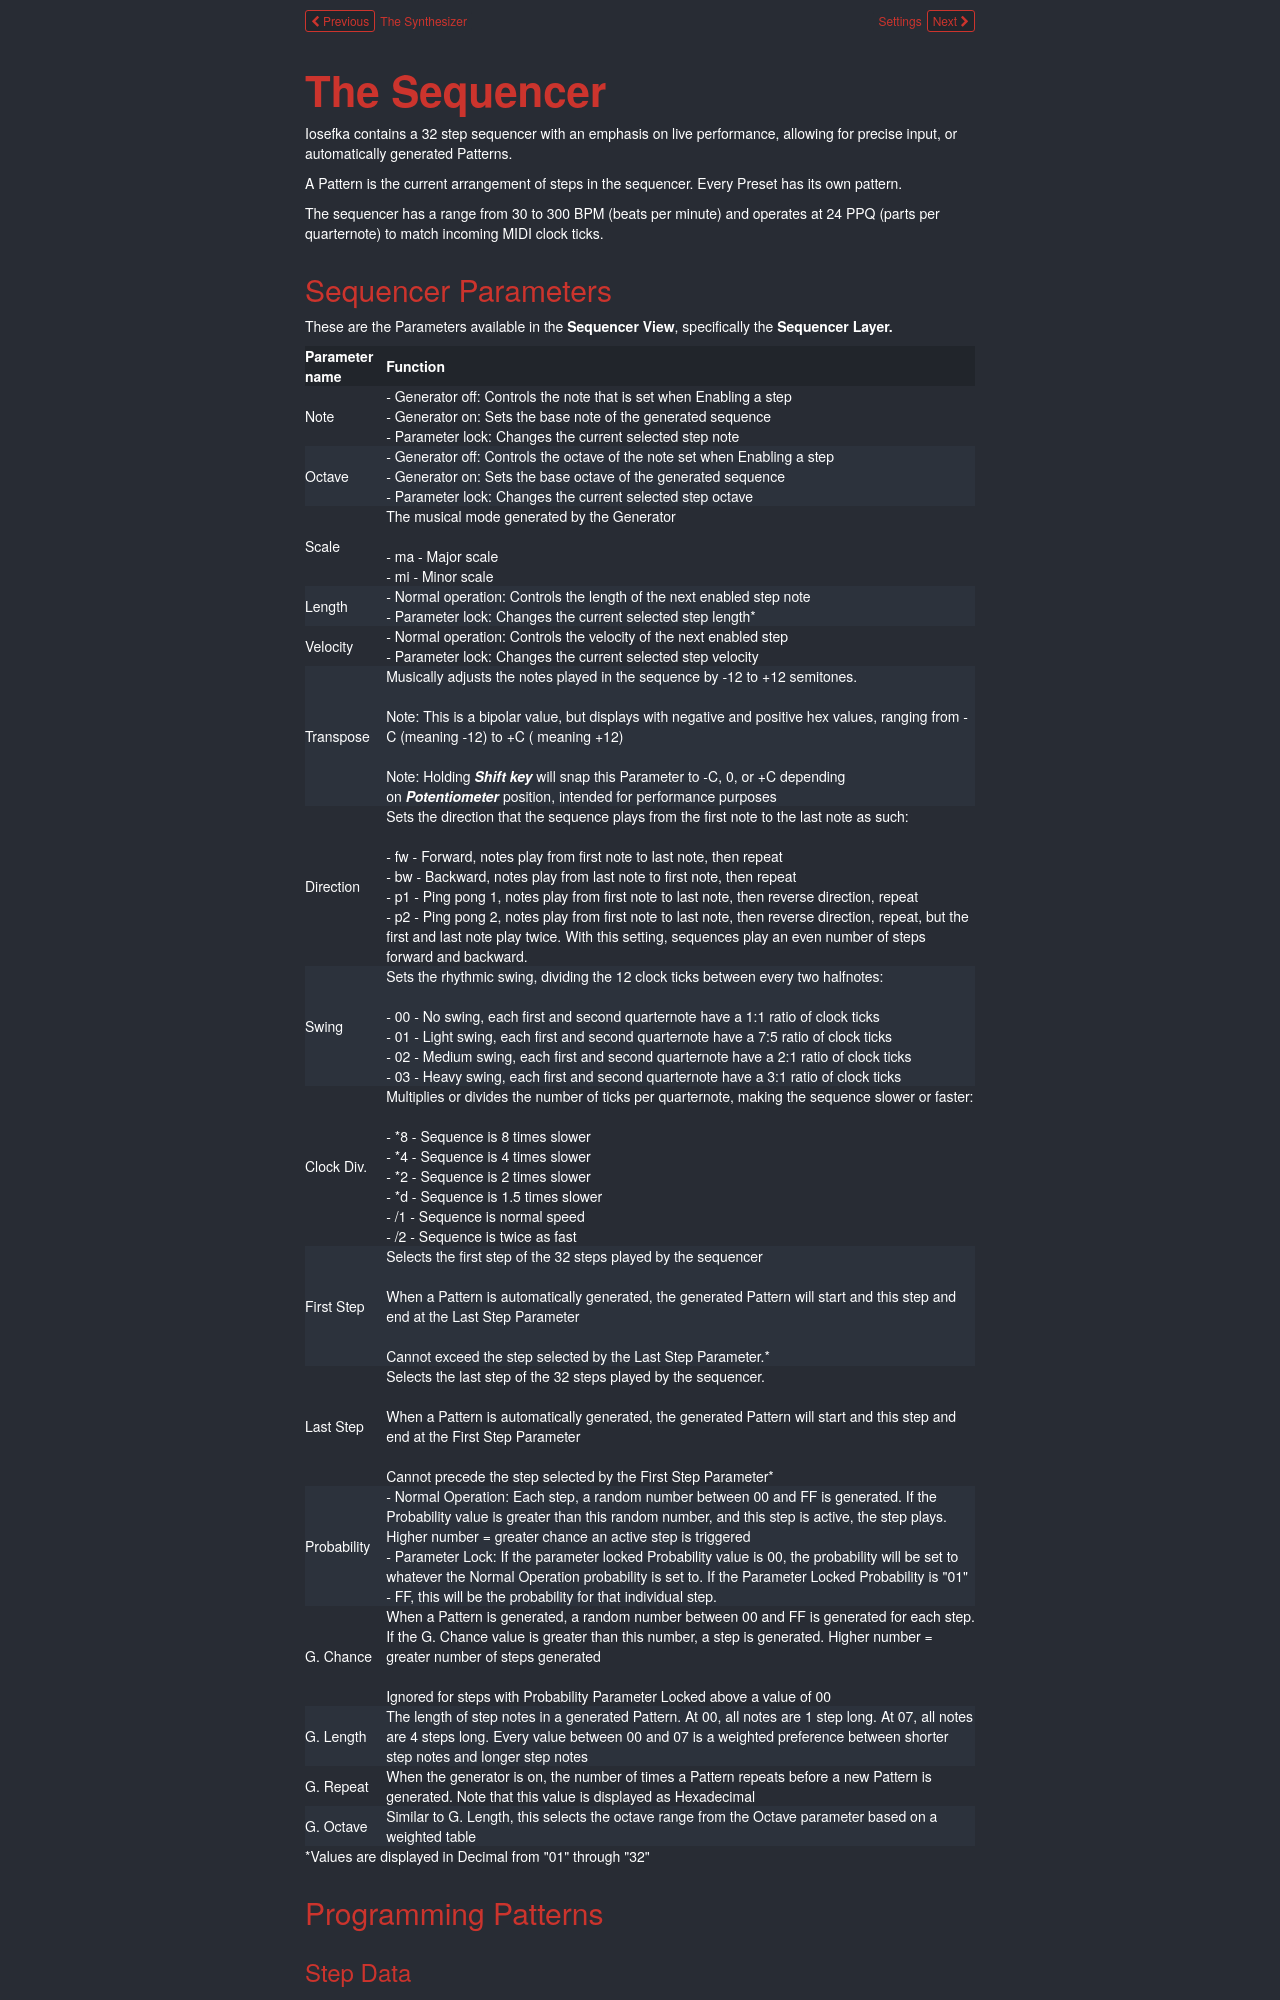

repository: GlobalSequence/iosefka · page: sequencer/index.html · generator: mkdocs

# **The Sequencer**

Iosefka contains a 32 step sequencer with an emphasis on live performance, allowing for precise input, or automatically generated Patterns.

A Pattern is the current arrangement of steps in the sequencer. Every Preset has its own pattern.

The sequencer has a range from 30 to 300 BPM (beats per minute) and operates at 24 PPQ (parts per quarternote) to match incoming MIDI clock ticks.
